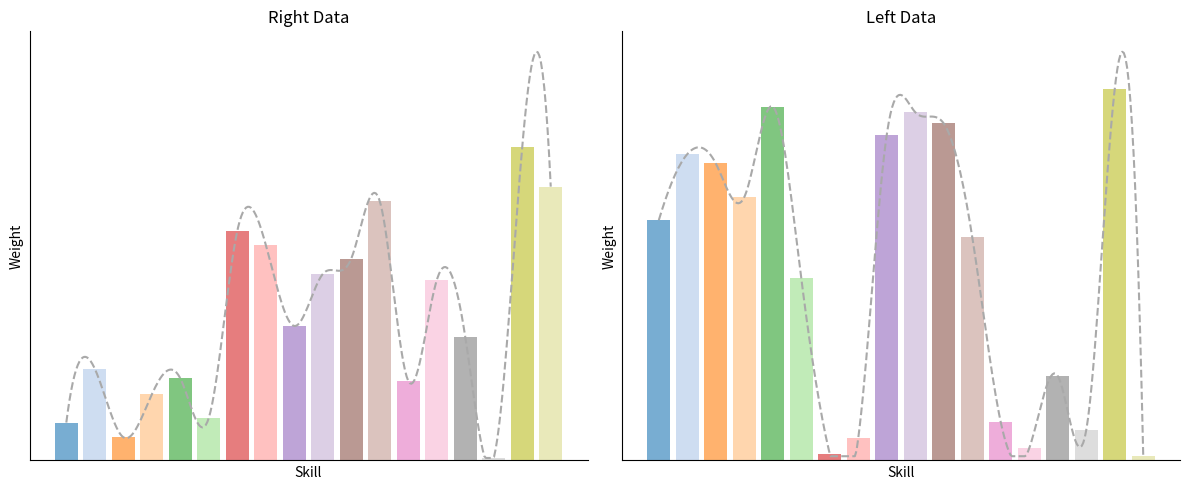

Write Python code to recreate this figure.
import matplotlib.pyplot as plt
import numpy as np
from scipy.interpolate import make_interp_spline

# 数据示例
right = np.array([0.01276664, 0.03088504, 0.0078185, 0.02223782, 0.02765255,
 0.01432539, 0.07736668, 0.07268056, 0.04530919, 0.06282461,
 0.06804, 0.08737376, 0.02679457, 0.06076052, 0.04170031,
 0.00083492, 0.10571442, 0.09227412])

left = np.array([0.06970922, 0.08886764, 0.08614825, 0.07639663, 0.10265144,
 0.0528037, 0.00183122, 0.00653663, 0.0945297, 0.10100639,
 0.09775079, 0.06478806, 0.0110981, 0.00356232, 0.02453193,
 0.00877989, 0.10778402, 0.00122408])

# 固定18种不同颜色的调色板
color_palette = plt.get_cmap('tab20').colors[:18]  # 提取固定的18种颜色

# X 轴值
x_vals = np.arange(len(right))

# 平滑曲线生成
def smooth_curve(x, y):
    x_smooth = np.linspace(x.min(), x.max(), 300)
    y_smooth = make_interp_spline(x, y, k=3)(x_smooth)
    # 保证曲线不低于柱状图的最小值
    y_smooth = np.clip(y_smooth, a_min=y.min(), a_max=None)
    return x_smooth, y_smooth

x_smooth_right, y_smooth_right = smooth_curve(x_vals, right)
x_smooth_left, y_smooth_left = smooth_curve(x_vals, left)

# 创建图形
fig, axs = plt.subplots(1, 2, figsize=(12, 5))

# 右边柱状图和平滑曲线
axs[0].bar(x_vals, right, alpha=0.6, color=[color_palette[i] for i in range(len(right))])
axs[0].plot(x_smooth_right, y_smooth_right, linestyle='--', color='darkgray')  # 使用深灰色虚线
axs[0].set_title('Right Data')
axs[0].set_xlabel('Skill')  # 设置横坐标标签为 'Skill'
axs[0].set_ylabel('Weight')  # 设置纵坐标标签为 'Weight'
axs[0].set_xticks([])  # 移除 X 轴刻度
axs[0].set_yticks([])  # 移除 Y 轴刻度

# 移除顶部和右侧的黑框，但保留左侧和底部的坐标轴
axs[0].spines['top'].set_visible(False)
axs[0].spines['right'].set_visible(False)

# 左边柱状图和平滑曲线
axs[1].bar(x_vals, left, alpha=0.6, color=[color_palette[i] for i in range(len(left))])
axs[1].plot(x_smooth_left, y_smooth_left, linestyle='--', color='darkgray')  # 使用深灰色虚线
axs[1].set_title('Left Data')
axs[1].set_xlabel('Skill')  # 设置横坐标标签为 'Skill'
axs[1].set_ylabel('Weight')  # 设置纵坐标标签为 'Weight'
axs[1].set_xticks([])  # 移除 X 轴刻度
axs[1].set_yticks([])  # 移除 Y 轴刻度

# 移除顶部和右侧的黑框，但保留左侧和底部的坐标轴
axs[1].spines['top'].set_visible(False)
axs[1].spines['right'].set_visible(False)

# 调整布局并显示图像
plt.tight_layout()
plt.show()
plt.savefig("da.png")
